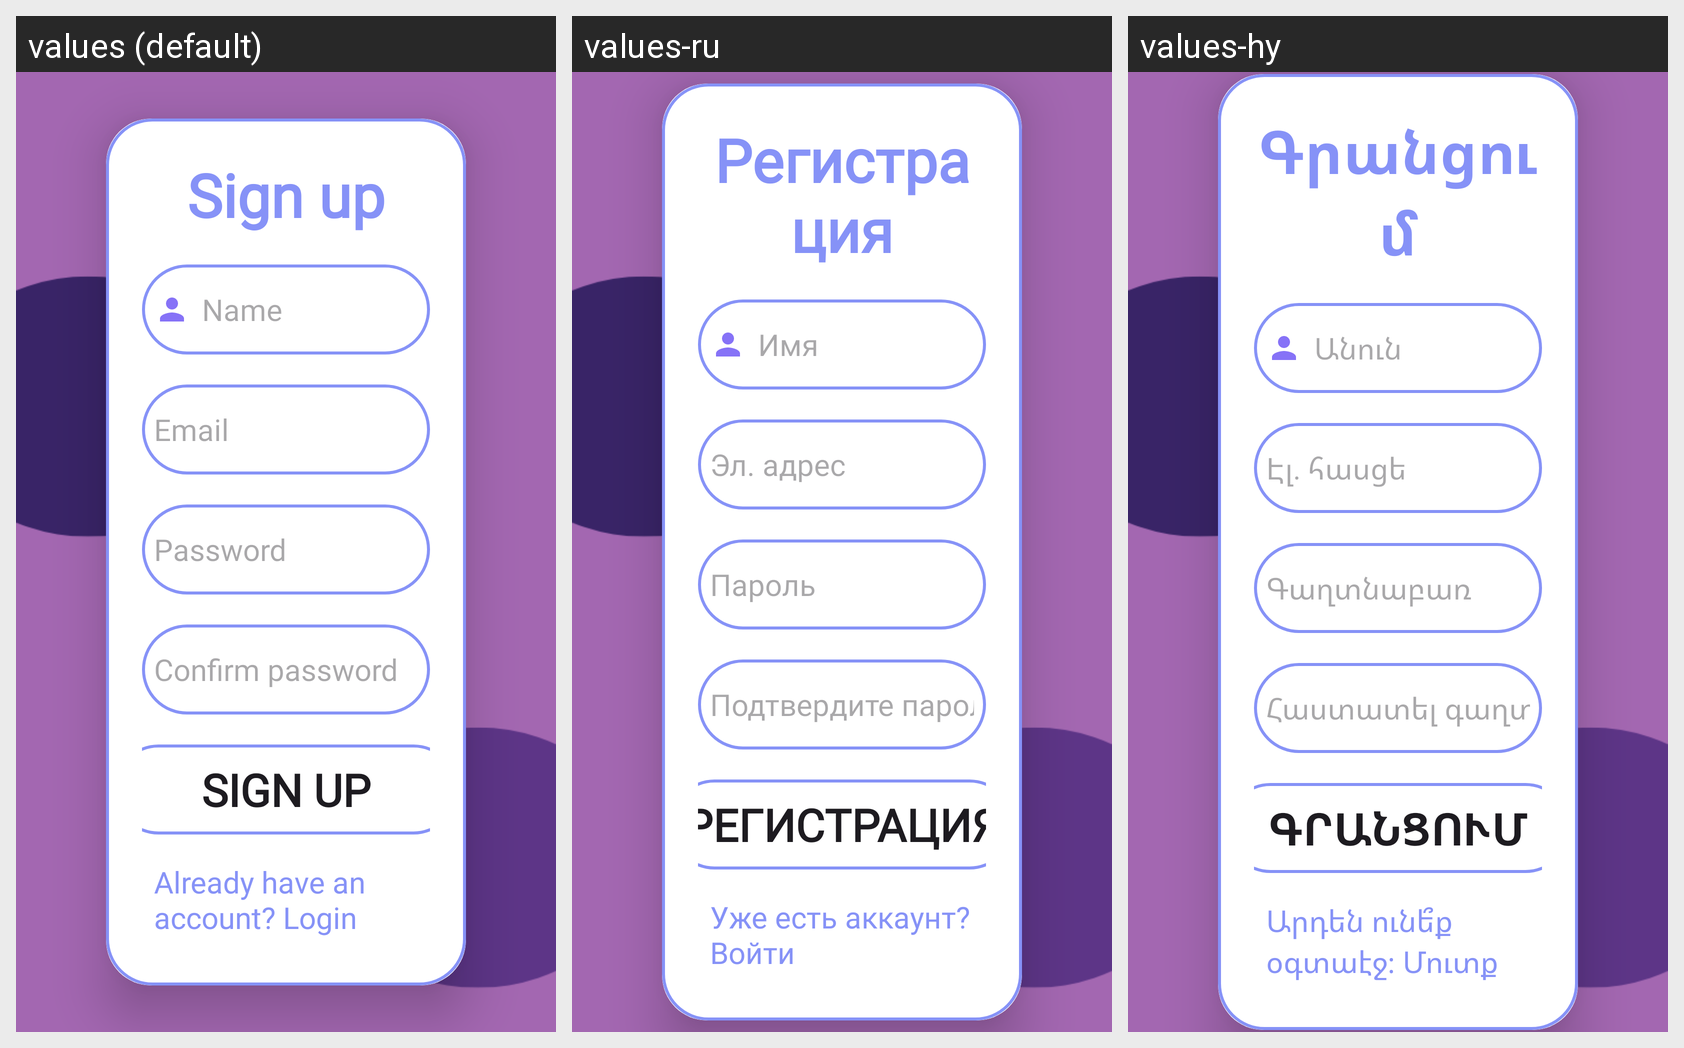

This grid shows one Android layout under several languages. Give, for every string resource on the screen, its name, the default text and each shown locale's text.
Android screen res/layout/activity_signup.xml rendered under 3 locales, left to right: values (default), values-ru, values-hy. Device: Nexus 5 (rendered at 1080×1920; each locale shown at half size, 540×960, under a caption strip naming it); theme Theme.BrainBoost.
Strings drawn on this screen, with the default value and each locale's value (text and hints the layout hard-codes, and strings that could not be matched under every locale, appear in the picture but are not listed):

signup
  values: Sign up
  values-ru: Регистрация
  values-hy: Գրանցում

name_text
  values: Name
  values-ru: Имя
  values-hy: Անուն

email_text
  values: Email
  values-ru: Эл. адрес
  values-hy: Էլ․ հասցե

password_text
  values: Password
  values-ru: Пароль
  values-hy: Գաղտնաբառ

confirm_password_text
  values: Confirm password
  values-ru: Подтвердите пароль
  values-hy: Հաստատել գաղտնաբառը

login_text
  values: Already have an account? Login
  values-ru: Уже есть аккаунт? Войти
  values-hy: Արդեն ունե՞ք օգտաէջ։ Մուտք
